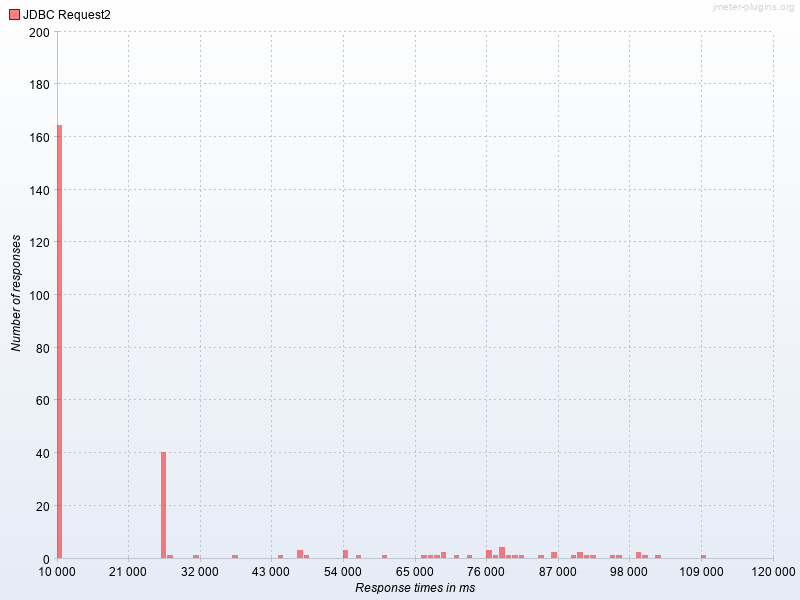

Data behind this chart, as committed beside it:
Response times in ms, JDBC Request2
10000, 164.0
26000, 40.0
27000, 1.0
31000, 1.0
37000, 1.0
44000, 1.0
47000, 3.0
48000, 1.0
54000, 3.0
56000, 1.0
60000, 1.0
66000, 1.0
67000, 1.0
68000, 1.0
69000, 2.0
71000, 1.0
73000, 1.0
76000, 3.0
77000, 1.0
78000, 4.0
79000, 1.0
80000, 1.0
81000, 1.0
84000, 1.0
86000, 2.0
89000, 1.0
90000, 2.0
91000, 1.0
92000, 1.0
95000, 1.0
96000, 1.0
99000, 2.0
100000, 1.0
102000, 1.0
109000, 1.0
